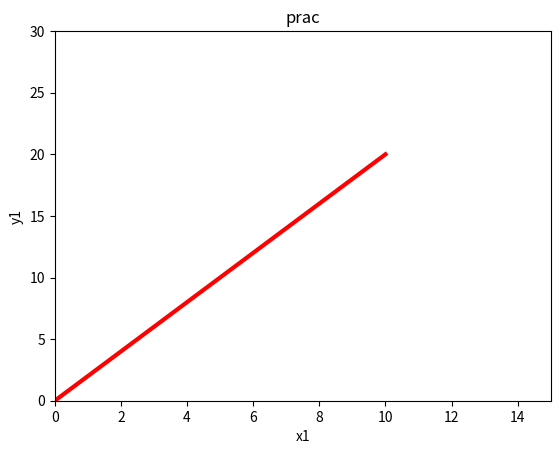

Reproduce this figure in Python.
import matplotlib.pyplot as plt
import numpy as np
# x=[0,6] #pyplot-pyhton plot subpackage
# y=[0,250]
# plt.plot(x,y)
# plt.show()
x1 = np.linspace(0, 10, 100)  # here 100 means the no. of samples generated
print(x1)
y1 = 2 * x1
plt.plot(x1, y1, '-', linewidth=3, color='red')
plt.xlabel('x1')
plt.ylabel('y1')
plt.axis([0, 15, 0, 30])
plt.title('prac')
plt.show()
